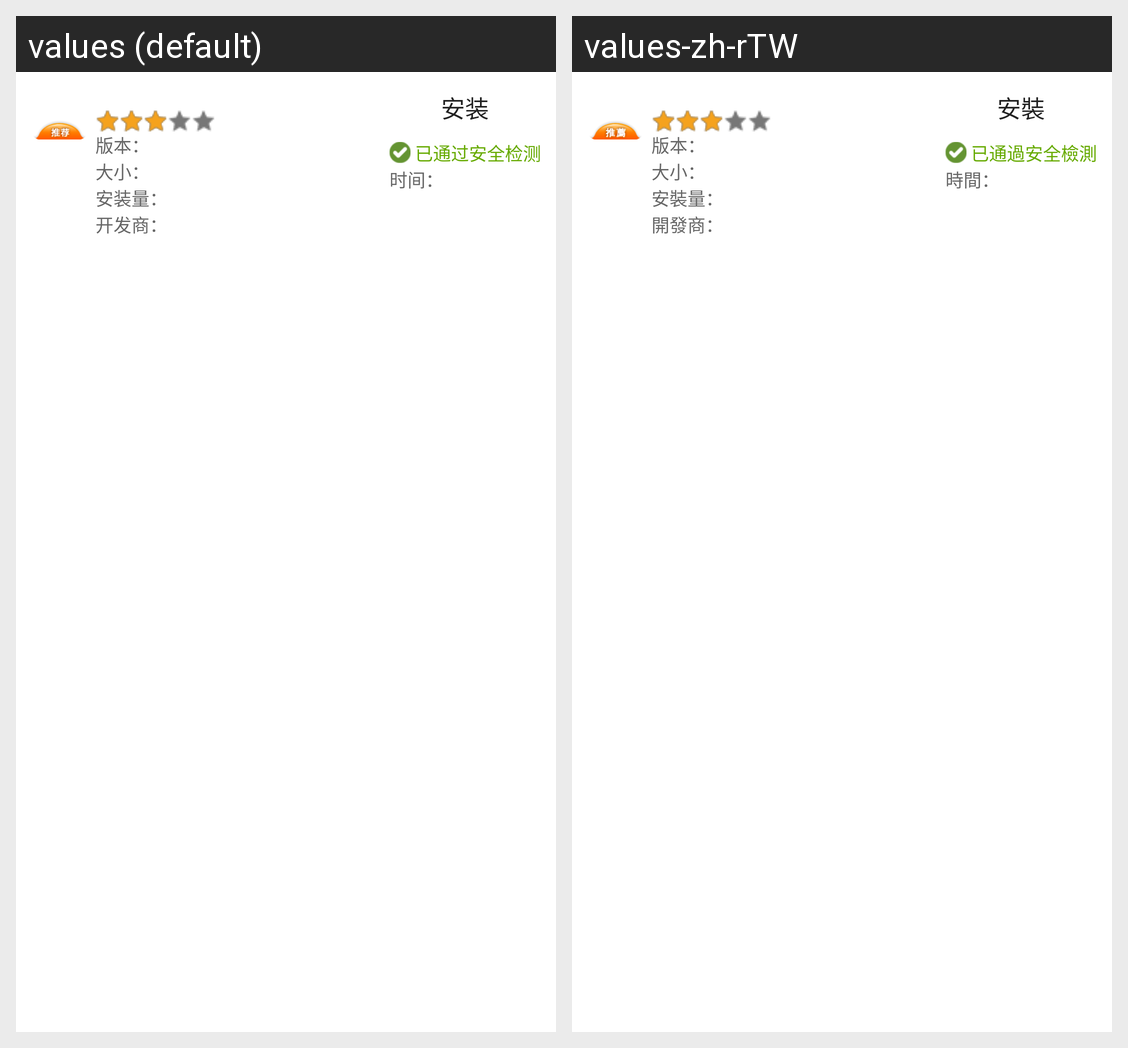

Strings drawn on this Android screen and how each of the app's shown locales translates them:
Android screen res/layout/layout_apkdetailhead.xml rendered under 2 locales, left to right: values (default), values-zh-rTW. Device: Nexus 5 (rendered at 1080×1920; each locale shown at half size, 540×960, under a caption strip naming it); theme Theme.MaterialComponents.DayNight.NoActionBar.
Strings drawn on this screen, with the default value and each locale's value (text and hints the layout hard-codes, and strings that could not be matched under every locale, appear in the picture but are not listed):

detail_apkVersion
  values: 版本：
  values-zh-rTW: 版本：

detail_apkSize
  values: 大小：
  values-zh-rTW: 大小：

detail_installCount
  values: 安装量：
  values-zh-rTW: 安裝量：

detail_developer
  values: 开发商：
  values-zh-rTW: 開發商：

detail_install
  values: 安装
  values-zh-rTW: 安裝

detail_safepass
  values: 已通过安全检测
  values-zh-rTW: 已通過安全檢測

detail_publishDate
  values: 时间：
  values-zh-rTW: 時間：
